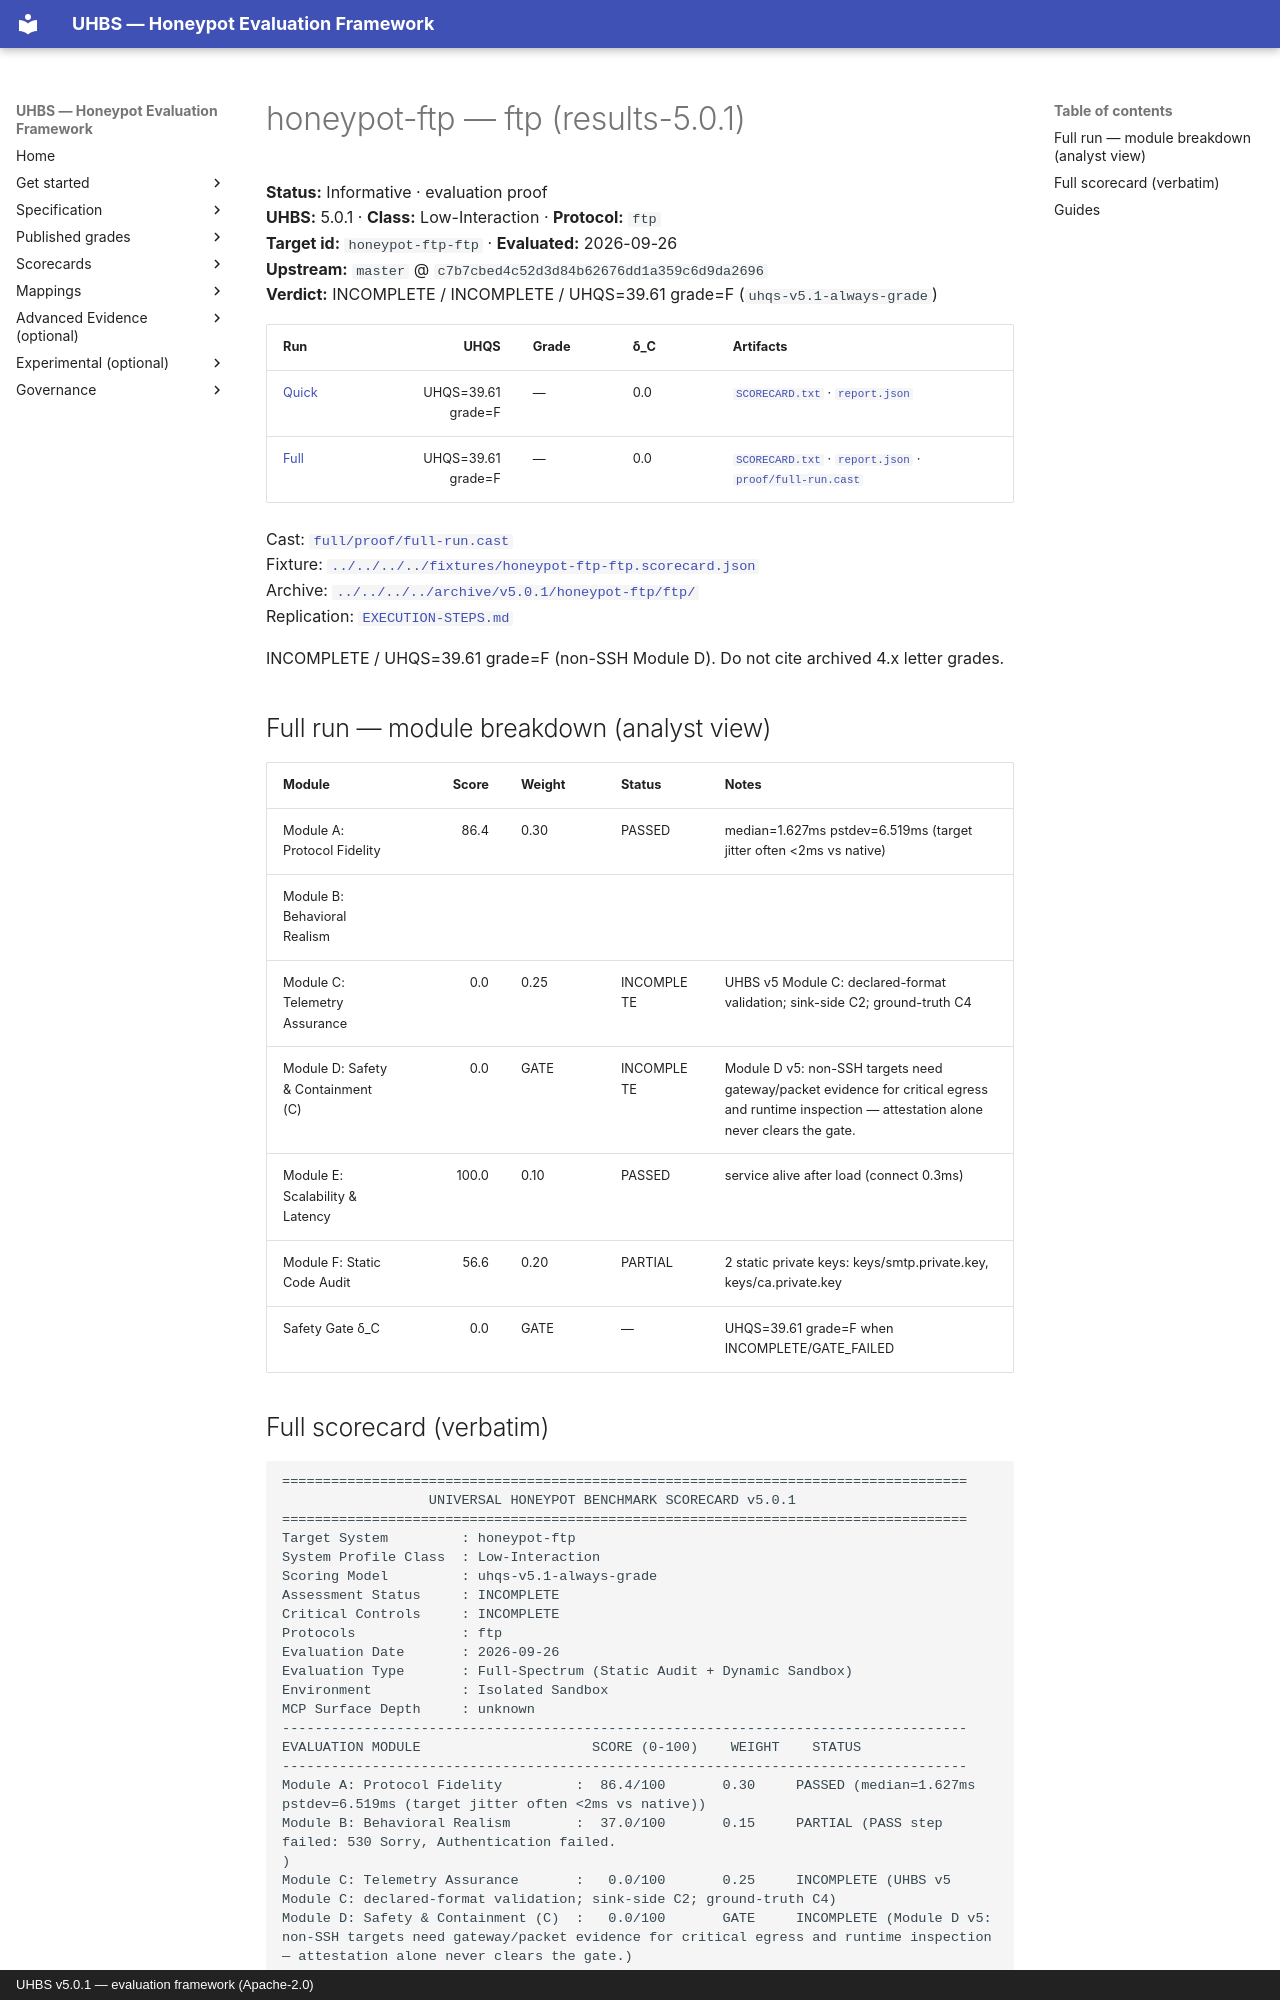

repository: uhbs/uhbs-standard · page: conformance/latest/results-5.0.0/honeypot-ftp/ftp/index.html · generator: mkdocs · copyright: UHBS v5.0.1 — evaluation framework (Apache-2.0)

# honeypot-ftp — ftp (results-5.0.1)

**Status:** Informative · evaluation proof  
**UHBS:** 5.0.1 · **Class:** Low-Interaction · **Protocol:** `ftp`  
**Target id:** `honeypot-ftp-ftp` · **Evaluated:** 2026-09-26  
**Upstream:** `master` @ `c7b7cbed4c52d3d84b62676dd1a359c6d9da2696`  
**Verdict:** INCOMPLETE / INCOMPLETE / UHQS=39.61 grade=F (`uhqs-v5.1-always-grade`)

| Run | UHQS | Grade | δ_C | Artifacts |
| --- | ---: | --- | --- | --- |
| [Quick](quick/README.md) | UHQS=39.61 grade=F | — | 0.0 | [`SCORECARD.txt`](quick/SCORECARD.txt) · [`report.json`](quick/report.json) |
| [Full](full/README.md) | UHQS=39.61 grade=F | — | 0.0 | [`SCORECARD.txt`](full/SCORECARD.txt) · [`report.json`](full/report.json) · [`proof/full-run.cast`](full/proof/full-run.cast) |

Cast: [`full/proof/full-run.cast`](full/proof/full-run.cast)  
Fixture: [`../../../../fixtures/honeypot-ftp-ftp.scorecard.json`](../../../../fixtures/honeypot-ftp-ftp.scorecard.json)  
Archive: [`../../../../archive/v5.0.1/honeypot-ftp/ftp/`](../../../../archive/v5.0.1/honeypot-ftp/ftp/)  
Replication: [`EXECUTION-STEPS.md`](EXECUTION-STEPS.md)

INCOMPLETE / UHQS=39.61 grade=F (non-SSH Module D). Do not cite archived 4.x letter grades.

## Full run — module breakdown (analyst view)

| Module | Score | Weight | Status | Notes |
| --- | ---: | --- | --- | --- |
| Module A: Protocol Fidelity | 86.4 | 0.30 | PASSED | median=1.627ms pstdev=6.519ms (target jitter often <2ms vs native) |
| Module B: Behavioral Realism |  |  |  |  |
| Module C: Telemetry Assurance | 0.0 | 0.25 | INCOMPLETE | UHBS v5 Module C: declared-format validation; sink-side C2; ground-truth C4 |
| Module D: Safety & Containment (C) | 0.0 | GATE | INCOMPLETE | Module D v5: non-SSH targets need gateway/packet evidence for critical egress and runtime inspection — attestation alone never clears the gate. |
| Module E: Scalability & Latency | 100.0 | 0.10 | PASSED | service alive after load (connect 0.3ms) |
| Module F: Static Code Audit | 56.6 | 0.20 | PARTIAL | 2 static private keys: keys/smtp.private.key, keys/ca.private.key |
| Safety Gate δ_C | 0.0 | GATE | — | UHQS=39.61 grade=F when INCOMPLETE/GATE_FAILED |
